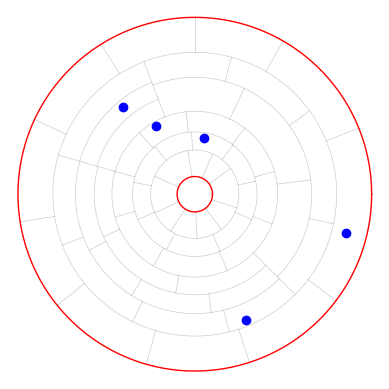

Generate this figure with matplotlib:
import random
import math
from matplotlib import pyplot as plt
from numpy import arange, ones

class polarBSP:
    def __init__(self, r_min, r_max,depth):
        self.r_min = r_min
        self.r_max = r_max
        self.depth = depth
        self.boxes = []
        self.min_r_size = 10
        self.min_th_size = 30
        self.splits = [[]]*(depth+1)
        self.splits[0] = [[r_min,0,r_max,360]]
        self.radii = []
        self.cutoff_r = 10

    def init_plot(self):
        theta = arange(0,361)*math.pi/180
        r = self.r_min*ones((len(theta),))
        ax.plot(theta, r,color='red',lw=1)
        r = self.r_max*ones((len(theta),))
        ax.plot(theta, r,color='red',lw=1)

    def split_and_create_boxes(self):
        for i in range(self.depth):
            if self.splits[i] == []:
                for i in range(self.depth-i+1):
                    self.splits.pop()
                break
            new_splits = []
            for split in self.splits[i]:
                r_start, th_start, r_end, th_end = split
                if th_end-th_start<2*self.min_th_size and r_end-r_start>=2*self.min_r_size: # can't split angularly anymore
                    split_type = 'radial' # that is, r=const split
                elif r_end-r_start<2*self.min_r_size and th_end-th_start>=2*self.min_th_size: # can't split radially anymore
                    split_type = 'angular' # that is, th=const split
                else:
                    split_type = random.choice(['radial','angular'])
                if split_type == 'angular' and th_end-th_start>=2*self.min_th_size:
                    split_pos = random.randint(th_start+self.min_th_size,th_end-self.min_th_size)
                    self.draw_radial_split(r_start,r_end,split_pos)
                    if th_start == 0:
                        """if it's an angular split and the start is at theta=0,
                        there's no real split and the next split is simply "around" the whole circle"""
                        new_splits.append([r_start,split_pos,r_end,split_pos+360])
                    else:
                        new_splits.append([r_start,th_start,r_end,split_pos])
                        new_splits.append([r_start,split_pos,r_end,th_end])
                elif split_type =='radial' and r_end-r_start>=2*self.min_r_size:
                    split_pos = math.sqrt(random.random()*((r_end-self.min_r_size)**2-(r_start+self.min_r_size)**2) + (r_start+self.min_r_size)**2)
                    self.draw_angular_split(th_start,th_end,split_pos)
                    new_splits.append([r_start,th_start,split_pos,th_end])
                    new_splits.append([split_pos,th_start,r_end,th_end])
                else:
                    if random.random() > 0.6:
                        continue
                    else:
                        self.place_planet(split)
            self.splits[i+1] = new_splits

    def place_planet(self,split):
        r_s,th_s,r_e,th_e = split
        dr = 0.25*self.min_r_size
        dth = 0.25*self.min_th_size
        p_r = math.sqrt(random.random()*((r_e-dr)**2-(r_s+dr)**2) + (r_s+dr)**2)
        # print(self.radii,p_r,self.how_close(p_r),self.cut_off_r)
        if len(self.radii)>0:
            if self.how_close(p_r)>self.cutoff_r:
                self.radii.append(p_r)
                p_th = random.random()*((th_e-dth)-(th_s+dth))+(th_s+dth)
                ax.scatter(p_th*math.pi/180,p_r,color='blue')
                #self.draw_orbit(p_r)
        else:
            self.radii.append(p_r)

    def how_close(self,r_n):
        """find the element in self.radii that is the closest to r_n
        return the absolute difference between it and r_n"""
        closest_r = min(self.radii, key=lambda x: abs(x-r_n))
        return abs(closest_r-r_n)

    def draw_orbit(self,r_orbit):
        theta = arange(0,2*math.pi,0.01)
        r = r_orbit * ones((len(theta),))
        ax.plot(theta,r,color='red',lw=0.5,alpha=0.1)


    def draw_radial_split(self,r1,r2,th0):
        r = arange(r1,r2,0.1)
        theta = th0*math.pi/180 * ones((len(r),))
        ax.plot(theta, r,color='black',lw=0.5,alpha=0.2)

    def draw_angular_split(self,th1,th2,r0):
        theta = arange(th1,th2,0.1) * math.pi/180
        r = r0 * ones((len(theta),))
        ax.plot(theta, r,color='black',lw=0.5,alpha=0.2)

fig, ax = plt.subplots(subplot_kw={'projection': 'polar'})
ax.grid(False)
plt.axis('off')
dg = polarBSP(10,100,10)
dg.init_plot()
dg.split_and_create_boxes()
# print(dg.splits)

plt.show()
